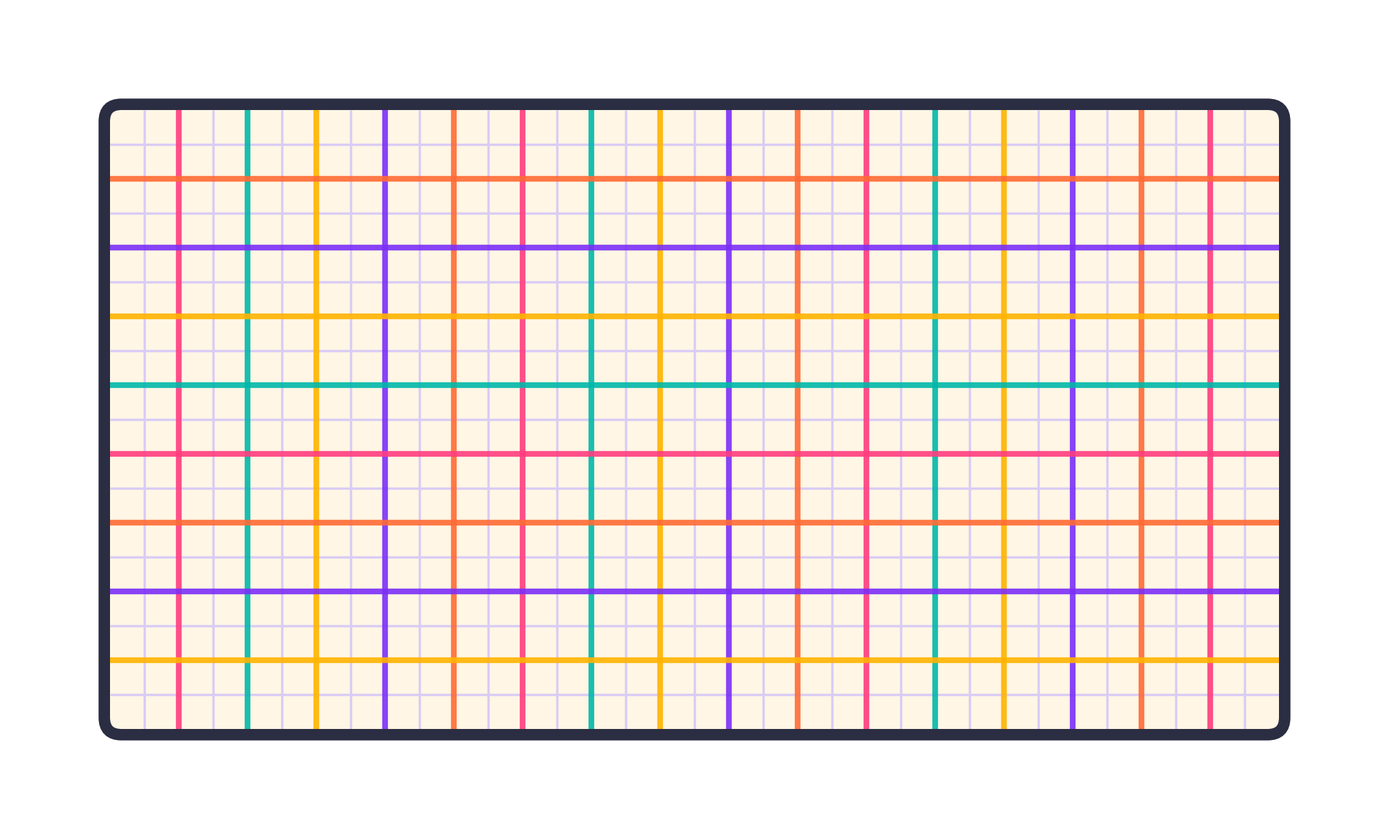

Python code for this plot:
"""Funky presentation graph sheet: 20 x 12 in page, 1.5 in plain border, bold grid.

Run:  python3 make_graph_sheet.py   ->  graph_sheet_20x12.pdf + graph_sheet_20x12.png
"""
import matplotlib

matplotlib.use("Agg")
import matplotlib.pyplot as plt
from matplotlib.patches import FancyBboxPatch, Rectangle

PAGE_W, PAGE_H = 20.0, 12.0   # inches
BORDER = 1.5                  # plain margin on all four sides
MAJOR = 1.0                   # thick coloured line every inch
MINOR = 0.5                   # thinner line between

GRID_BG = "#FFF6E5"
MINOR_COLOR = "#D9CCF5"
FRAME_COLOR = "#2B2D42"
MAJOR_COLORS = ["#FF3D7F", "#00B8A9", "#FFB400", "#7B2FF7", "#FF6B35"]

PT = 72  # points per inch (matplotlib linewidths are in points)


def main():
    fig = plt.figure(figsize=(PAGE_W, PAGE_H))
    ax = fig.add_axes([0, 0, 1, 1])
    ax.set_xlim(0, PAGE_W)
    ax.set_ylim(0, PAGE_H)
    ax.set_aspect("equal")
    ax.axis("off")

    x0, y0 = BORDER, BORDER
    x1, y1 = PAGE_W - BORDER, PAGE_H - BORDER

    ax.add_patch(Rectangle((0, 0), PAGE_W, PAGE_H, color="white", zorder=0))
    ax.add_patch(Rectangle((x0, y0), x1 - x0, y1 - y0, color=GRID_BG, zorder=1))

    # Minor lines (every 0.5 in, skipping the major positions)
    n_x = round((x1 - x0) / MINOR)
    n_y = round((y1 - y0) / MINOR)
    for i in range(1, n_x):
        if i % 2:
            x = x0 + i * MINOR
            ax.plot([x, x], [y0, y1], color=MINOR_COLOR, lw=2.5, zorder=2,
                    solid_capstyle="butt")
    for j in range(1, n_y):
        if j % 2:
            y = y0 + j * MINOR
            ax.plot([x0, x1], [y, y], color=MINOR_COLOR, lw=2.5, zorder=2,
                    solid_capstyle="butt")

    # Major lines (every 1 in), cycling through the funky palette
    for k, i in enumerate(range(1, round((x1 - x0) / MAJOR))):
        x = x0 + i * MAJOR
        ax.plot([x, x], [y0, y1], color=MAJOR_COLORS[k % len(MAJOR_COLORS)],
                lw=6, zorder=3, solid_capstyle="butt", alpha=0.9)
    for k, j in enumerate(range(1, round((y1 - y0) / MAJOR))):
        y = y0 + j * MAJOR
        ax.plot([x0, x1], [y, y], color=MAJOR_COLORS[(k + 2) % len(MAJOR_COLORS)],
                lw=6, zorder=3, solid_capstyle="butt", alpha=0.9)

    # Chunky rounded frame around the grid
    frame_lw = 12
    pad = frame_lw / PT / 2
    ax.add_patch(FancyBboxPatch(
        (x0 - pad, y0 - pad), (x1 - x0) + 2 * pad, (y1 - y0) + 2 * pad,
        boxstyle="round,pad=0,rounding_size=0.25",
        fill=False, ec=FRAME_COLOR, lw=frame_lw, zorder=4))

    fig.savefig("graph_sheet_20x12.pdf")
    fig.savefig("graph_sheet_20x12.png", dpi=60)
    plt.close(fig)


if __name__ == "__main__":
    main()
